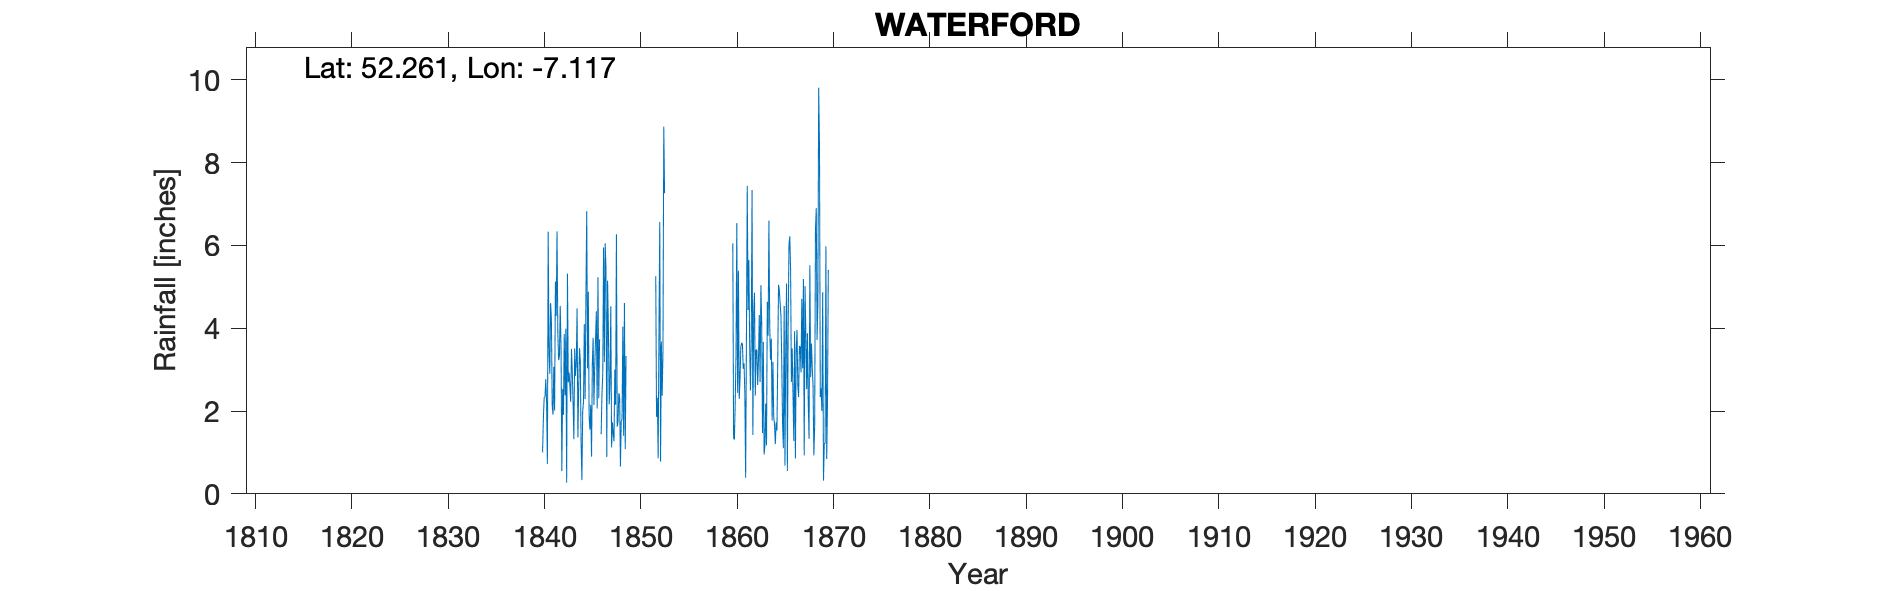

Source data for this figure (header and first rows):
WATERFORD, , , , , , , , , , , , , , , , , , , , , , , 
Grid ref, IS6031712537, Long, -7.117, Lat, 52.26, Elevation, 60, ft, , , , , , , , , , , , , , , 
Station no, RR231, , , , , , , , , , , , , , , , , , , , , , 
, 1840, 1841, 1842, 1843, 1844, 1845, 1846, 1847, 1848, 1849, 1850, 1851, 1852, 1853, 1854, 1855, 1856, 1857, 1858, 1859, 1860, 1861, 1862
January, , 2.9, 3.33, 2.93, 2.52, 4.88, 5.23, 5.15, 1.62, , , , 5.26, , , , , , , , 6.05, 3.62, 7.34
February, , 4.61, 4.54, 2.64, 3.52, 1.88, 2.31, 4, 1.75, , , , 1.86, , , , , , , , 1.34, 3.02, 1.42
March, , 4.2, 3.55, 2.22, 3.22, 1.55, 3.73, 2.16, 2.43, , , , 2.32, , , , , , , , 1.31, 3.15, 4.35
April, 1, 2.13, 0.55, 3.5, 1.23, 2.15, , 2.67, 2.36, , , , 0.86, , , , , , , , 2.19, 2.44, 4.86
May, 1.83, 1.91, 2.53, 2.97, 0.33, 0.9, 1.44, 4.53, 0.66, , , , 3.85, , , , , , , , 3.35, 0.39, 2.37
June, 2.33, 3.07, 1.91, 2.19, 2, 3.16, 2.41, 1.12, 1.75, , , , 6.57, , , , , , , , 6.54, 3.82, 3.48
July, 2.33, 2.01, 3.86, 1.32, 2.22, 3.77, 2.9, 1.73, 1.8, , , , 0.78, , , , , , , , 2.44, 7.44, 3.48
August, 2.77, 5.13, 2.38, 3.51, 4.1, 2.15, 5.95, 1.45, 4.04, , , , 3.68, , , , , , , , 5.39, 4.44, 2.63
September, 2.21, 4.3, 3.99, 2.85, 2.29, 3.1, 3.18, 1.27, 1.4, , , , 2.37, , , , , , , , 2.29, 5.65, 3.24
October, 0.72, 6.34, 0.27, 3.18, 4.7, 3.74, 6.05, 3, 4.61, , , , 3.44, , , , , , , , 2.77, 3.58, 4.32
November, 6.33, 3.89, 5.32, 4.48, 6.83, 4.41, 5.45, 2.15, 1.08, , , , 8.87, , , , , , , , 3.54, 2.5, 2.7
December, 3.4, 3.23, 2.69, 1.36, 3.03, 2.06, 0.89, 6.27, 3.33, , , , 7.26, , , , , , , , 3.65, 3.78, 5.04
Total, , 43.72, 34.92, 33.15, 35.99, 33.75, , 35.5, 26.83, , , , 47.12, , , , , , , , 40.86, 43.83, 45.23
